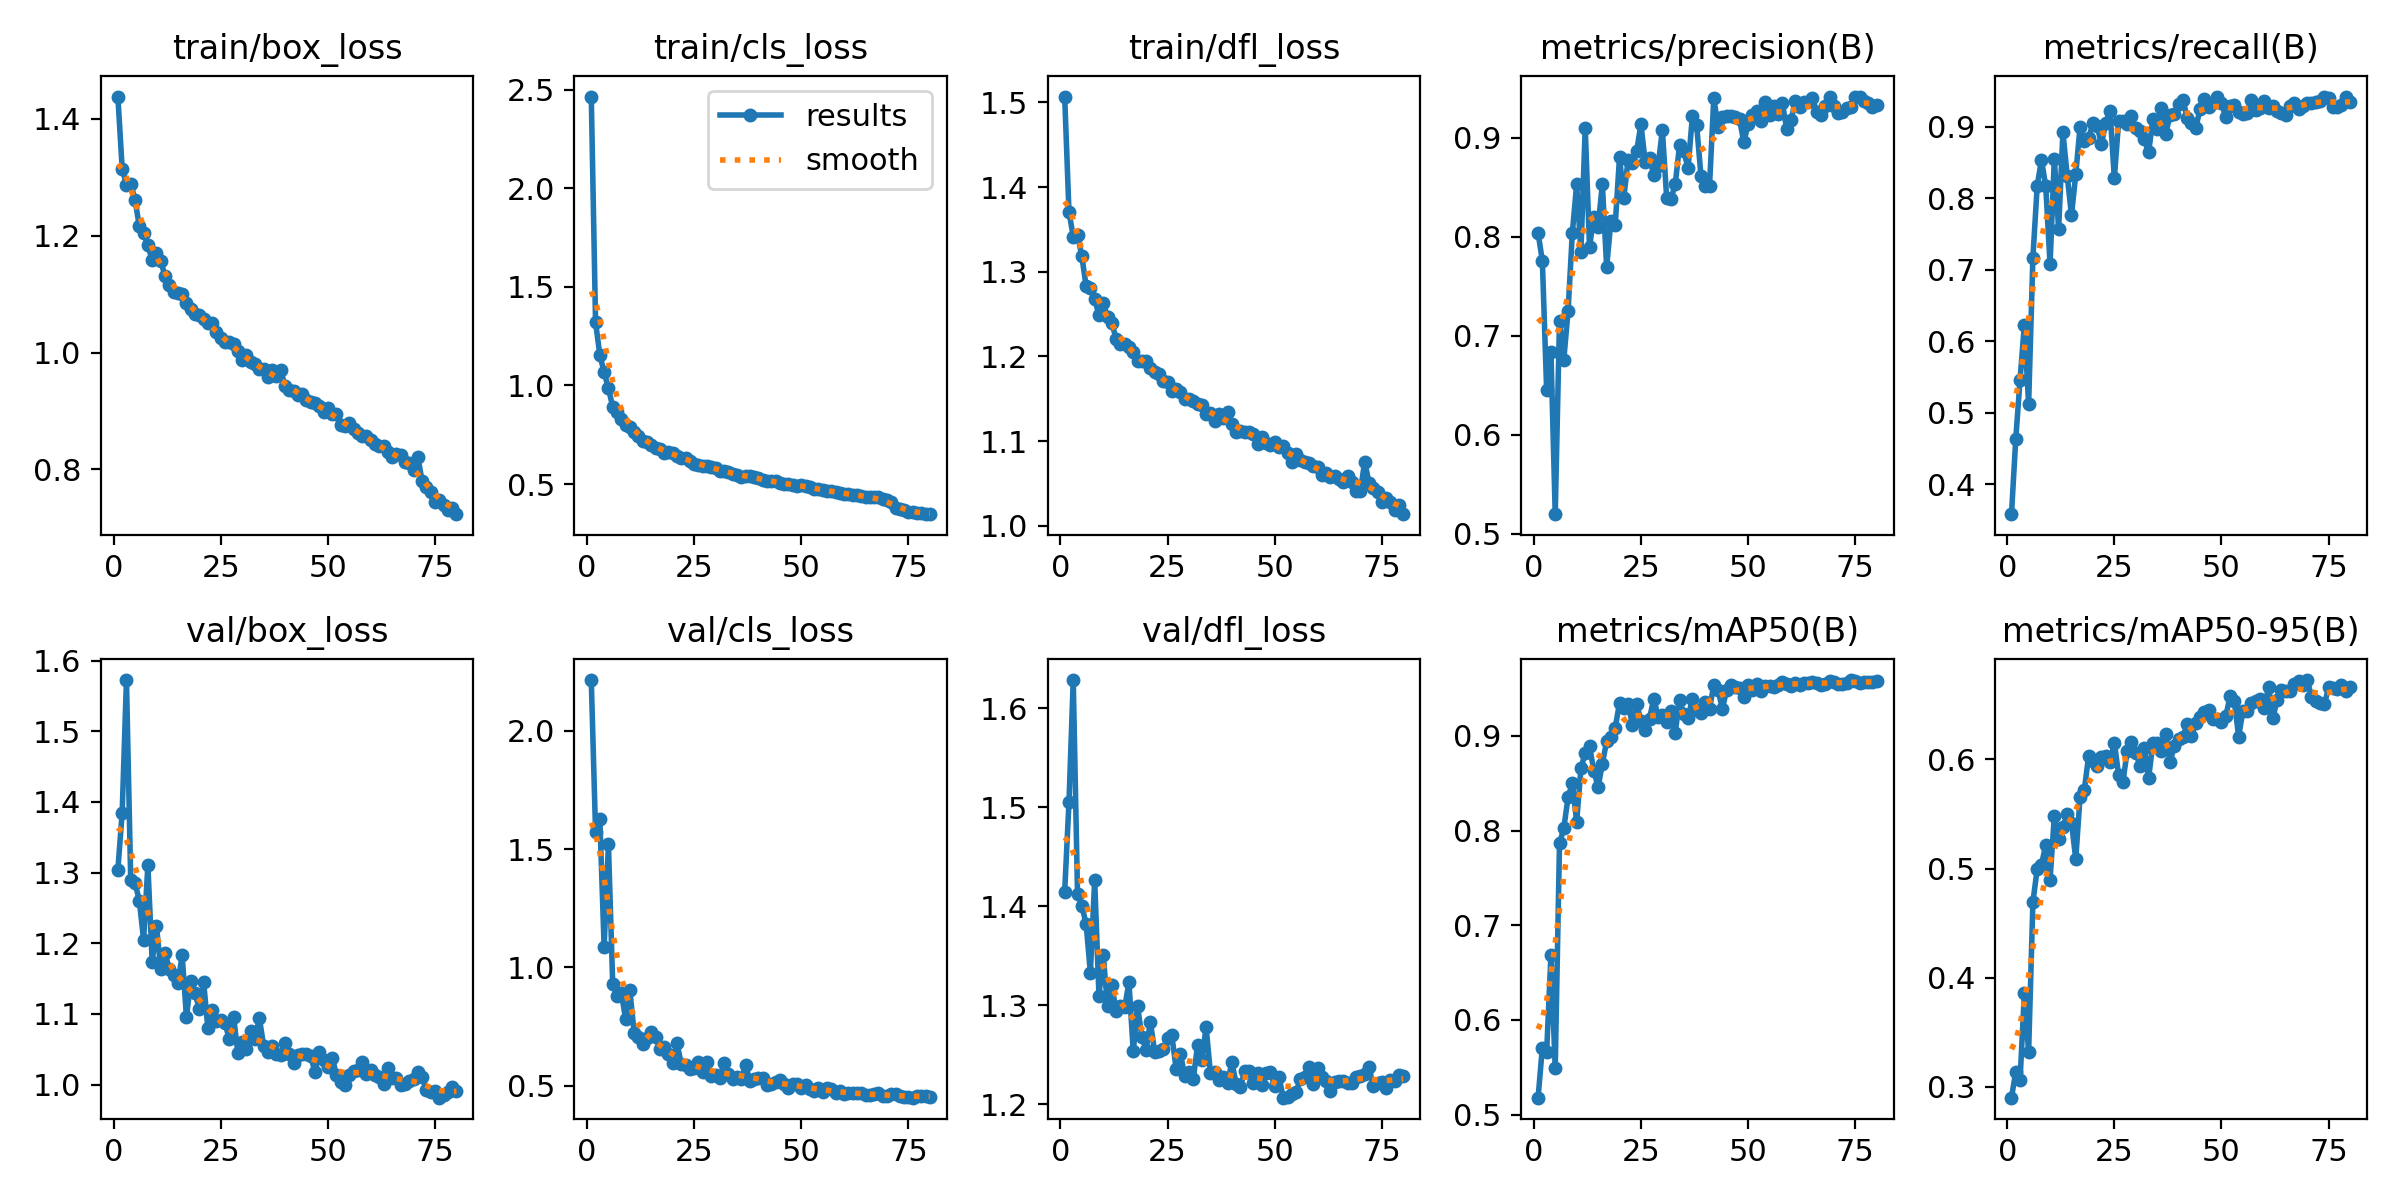

Data behind this chart, as committed beside it:
epoch, time, train/box_loss, train/cls_loss, train/dfl_loss, metrics/precision(B), metrics/recall(B), metrics/mAP50(B), metrics/mAP50-95(B), val/box_loss, val/cls_loss, val/dfl_loss, lr/pg0, lr/pg1, lr/pg2
1, 19.63, 1.438, 2.465, 1.507, 0.8041, 0.3583, 0.518, 0.2901, 1.304, 2.214, 1.415, 0.0004119, 0.0004119, 0.0004119
2, 34.37, 1.315, 1.32, 1.371, 0.7754, 0.4633, 0.5708, 0.3137, 1.385, 1.572, 1.505, 0.0008183, 0.0008183, 0.0008183
3, 48.7, 1.287, 1.154, 1.341, 0.6453, 0.5462, 0.5661, 0.3059, 1.572, 1.626, 1.629, 0.001214, 0.001214, 0.001214
4, 63.06, 1.289, 1.068, 1.344, 0.6837, 0.6229, 0.6683, 0.3856, 1.289, 1.087, 1.412, 0.001204, 0.001204, 0.001204
5, 77.28, 1.262, 0.985, 1.318, 0.5197, 0.5121, 0.5492, 0.3321, 1.286, 1.522, 1.401, 0.001188, 0.001188, 0.001188
6, 91.34, 1.216, 0.8919, 1.283, 0.7152, 0.7173, 0.7864, 0.4694, 1.26, 0.9302, 1.382, 0.001173, 0.001173, 0.001173
7, 105.4, 1.205, 0.8674, 1.281, 0.6757, 0.8173, 0.8023, 0.4995, 1.205, 0.8778, 1.333, 0.001157, 0.001157, 0.001157
8, 119.5, 1.183, 0.8323, 1.268, 0.7252, 0.8541, 0.8354, 0.5036, 1.31, 0.8929, 1.427, 0.001142, 0.001142, 0.001142
9, 133.8, 1.159, 0.7981, 1.249, 0.8043, 0.8167, 0.8499, 0.5218, 1.174, 0.7843, 1.31, 0.001126, 0.001126, 0.001126
10, 147.8, 1.171, 0.7915, 1.263, 0.853, 0.7078, 0.8093, 0.4898, 1.225, 0.9044, 1.351, 0.001111, 0.001111, 0.001111
11, 161.8, 1.157, 0.7623, 1.247, 0.7848, 0.8558, 0.8656, 0.5482, 1.163, 0.7247, 1.299, 0.001095, 0.001095, 0.001095
12, 175.9, 1.131, 0.7436, 1.239, 0.9103, 0.7568, 0.8823, 0.527, 1.186, 0.7079, 1.321, 0.00108, 0.00108, 0.00108
13, 190.2, 1.116, 0.7169, 1.221, 0.7895, 0.8924, 0.8891, 0.538, 1.164, 0.6761, 1.294, 0.001064, 0.001064, 0.001064
14, 203.9, 1.104, 0.7115, 1.214, 0.8204, 0.832, 0.8634, 0.5495, 1.155, 0.7041, 1.299, 0.001049, 0.001049, 0.001049
15, 217.9, 1.101, 0.697, 1.215, 0.8103, 0.7764, 0.8456, 0.5422, 1.143, 0.729, 1.298, 0.001033, 0.001033, 0.001033
16, 231.8, 1.1, 0.6839, 1.212, 0.8532, 0.8339, 0.8708, 0.5087, 1.183, 0.7065, 1.323, 0.001018, 0.001018, 0.001018
17, 245.7, 1.086, 0.6795, 1.206, 0.7693, 0.9, 0.8943, 0.566, 1.096, 0.6541, 1.253, 0.001002, 0.001002, 0.001002
18, 259.8, 1.075, 0.6584, 1.194, 0.8163, 0.8797, 0.899, 0.5718, 1.147, 0.6653, 1.299, 0.000987, 0.000987, 0.000987
19, 273.7, 1.066, 0.6617, 1.195, 0.8119, 0.8844, 0.9088, 0.6034, 1.13, 0.6342, 1.268, 0.0009716, 0.0009716, 0.0009716
20, 287.7, 1.065, 0.6586, 1.195, 0.8803, 0.9049, 0.9346, 0.5983, 1.107, 0.5985, 1.255, 0.0009561, 0.0009561, 0.0009561
21, 301.5, 1.057, 0.6431, 1.186, 0.8391, 0.9008, 0.929, 0.5939, 1.146, 0.681, 1.283, 0.0009406, 0.0009406, 0.0009406
22, 315.6, 1.05, 0.6347, 1.182, 0.8779, 0.8764, 0.9335, 0.6025, 1.08, 0.5908, 1.252, 0.0009252, 0.0009252, 0.0009252
23, 329.8, 1.05, 0.6299, 1.179, 0.8743, 0.9059, 0.9118, 0.603, 1.106, 0.5865, 1.253, 0.0009097, 0.0009097, 0.0009097
24, 343.7, 1.035, 0.6145, 1.171, 0.8865, 0.9223, 0.9339, 0.5973, 1.09, 0.5698, 1.255, 0.0008942, 0.0008942, 0.0008942
25, 357.8, 1.026, 0.6033, 1.169, 0.9135, 0.8284, 0.9156, 0.6155, 1.092, 0.5766, 1.267, 0.0008787, 0.0008787, 0.0008787
26, 371.6, 1.018, 0.599, 1.159, 0.8754, 0.9077, 0.906, 0.5859, 1.087, 0.6023, 1.269, 0.0008633, 0.0008633, 0.0008633
27, 385.7, 1.018, 0.5918, 1.161, 0.8794, 0.9085, 0.9182, 0.5797, 1.064, 0.5594, 1.236, 0.0008478, 0.0008478, 0.0008478
28, 399.5, 1.014, 0.5922, 1.158, 0.8624, 0.9037, 0.9393, 0.6073, 1.096, 0.5994, 1.251, 0.0008323, 0.0008323, 0.0008323
29, 413.3, 1.002, 0.5858, 1.15, 0.8714, 0.915, 0.9203, 0.6164, 1.045, 0.5428, 1.229, 0.0008169, 0.0008169, 0.0008169
30, 427.1, 0.9873, 0.5811, 1.149, 0.9078, 0.8981, 0.9219, 0.606, 1.06, 0.5469, 1.232, 0.0008014, 0.0008014, 0.0008014
31, 440.9, 0.9963, 0.5659, 1.148, 0.8396, 0.8946, 0.9149, 0.5943, 1.051, 0.5317, 1.225, 0.0007859, 0.0007859, 0.0007859
32, 454.9, 0.9836, 0.5661, 1.144, 0.8383, 0.8825, 0.9267, 0.6102, 1.076, 0.5985, 1.259, 0.0007705, 0.0007705, 0.0007705
33, 469, 0.9804, 0.5601, 1.142, 0.8528, 0.8646, 0.9032, 0.5828, 1.065, 0.5498, 1.244, 0.000755, 0.000755, 0.000755
34, 483.2, 0.9712, 0.551, 1.132, 0.8923, 0.9112, 0.9382, 0.6153, 1.095, 0.5272, 1.278, 0.0007395, 0.0007395, 0.0007395
35, 497, 0.9717, 0.5475, 1.133, 0.8863, 0.8969, 0.9231, 0.6153, 1.055, 0.5363, 1.231, 0.0007241, 0.0007241, 0.0007241
36, 510.9, 0.9581, 0.5379, 1.124, 0.8694, 0.9264, 0.9191, 0.6077, 1.046, 0.5288, 1.232, 0.0007086, 0.0007086, 0.0007086
37, 525.4, 0.9695, 0.5401, 1.132, 0.9218, 0.8908, 0.9392, 0.6235, 1.055, 0.59, 1.224, 0.0006931, 0.0006931, 0.0006931
38, 539.8, 0.9603, 0.5421, 1.127, 0.9127, 0.9162, 0.9272, 0.5976, 1.043, 0.5197, 1.227, 0.0006777, 0.0006777, 0.0006777
39, 554, 0.9699, 0.5371, 1.135, 0.8619, 0.9179, 0.9246, 0.6126, 1.042, 0.5294, 1.221, 0.0006622, 0.0006622, 0.0006622
40, 568.5, 0.943, 0.5283, 1.12, 0.851, 0.9322, 0.9362, 0.6189, 1.059, 0.5329, 1.242, 0.0006467, 0.0006467, 0.0006467
41, 582.3, 0.9368, 0.5198, 1.111, 0.8515, 0.9378, 0.9287, 0.6208, 1.044, 0.5329, 1.221, 0.0006312, 0.0006312, 0.0006312
42, 596.4, 0.9335, 0.5164, 1.112, 0.9402, 0.9125, 0.9535, 0.6321, 1.031, 0.5053, 1.218, 0.0006158, 0.0006158, 0.0006158
43, 610.2, 0.9274, 0.5138, 1.11, 0.9111, 0.9055, 0.9482, 0.6217, 1.042, 0.5064, 1.233, 0.0006003, 0.0006003, 0.0006003
44, 624, 0.9299, 0.5135, 1.111, 0.9209, 0.8988, 0.9287, 0.6332, 1.044, 0.5173, 1.233, 0.0005848, 0.0005848, 0.0005848
45, 637.8, 0.9191, 0.5065, 1.109, 0.9222, 0.9248, 0.9483, 0.6386, 1.044, 0.5229, 1.221, 0.0005694, 0.0005694, 0.0005694
46, 651.8, 0.9146, 0.4993, 1.097, 0.9219, 0.9396, 0.9541, 0.6433, 1.04, 0.5084, 1.231, 0.0005539, 0.0005539, 0.0005539
47, 665.6, 0.9137, 0.5016, 1.104, 0.921, 0.9277, 0.952, 0.6453, 1.017, 0.4907, 1.22, 0.0005384, 0.0005384, 0.0005384
48, 679.5, 0.9092, 0.4962, 1.098, 0.9188, 0.9338, 0.9507, 0.6373, 1.047, 0.5098, 1.231, 0.000523, 0.000523, 0.000523
49, 693.3, 0.898, 0.4887, 1.096, 0.8955, 0.9416, 0.9406, 0.6374, 1.035, 0.5078, 1.233, 0.0005075, 0.0005075, 0.0005075
50, 707.2, 0.9048, 0.496, 1.099, 0.9138, 0.933, 0.954, 0.634, 1.024, 0.491, 1.218, 0.000492, 0.000492, 0.000492
51, 721.3, 0.8956, 0.4891, 1.093, 0.9235, 0.9138, 0.9488, 0.6396, 1.038, 0.5031, 1.227, 0.0004766, 0.0004766, 0.0004766
52, 735.2, 0.8942, 0.487, 1.094, 0.9274, 0.9288, 0.9549, 0.6578, 1.014, 0.4881, 1.206, 0.0004611, 0.0004611, 0.0004611
53, 749.3, 0.8761, 0.4747, 1.086, 0.9171, 0.9303, 0.9478, 0.6535, 1.004, 0.4764, 1.208, 0.0004456, 0.0004456, 0.0004456
54, 763.2, 0.8738, 0.4732, 1.075, 0.9359, 0.9208, 0.9529, 0.6209, 1, 0.4925, 1.21, 0.0004302, 0.0004302, 0.0004302
55, 777.2, 0.8795, 0.4716, 1.085, 0.923, 0.9175, 0.9529, 0.6445, 1.014, 0.475, 1.212, 0.0004147, 0.0004147, 0.0004147
56, 790.9, 0.8692, 0.4656, 1.078, 0.9321, 0.9199, 0.9514, 0.6444, 1.019, 0.491, 1.226, 0.0003992, 0.0003992, 0.0003992
57, 804.7, 0.8628, 0.463, 1.075, 0.9241, 0.9378, 0.9533, 0.6514, 1.021, 0.4849, 1.227, 0.0003837, 0.0003837, 0.0003837
58, 818.5, 0.857, 0.4612, 1.074, 0.9354, 0.924, 0.9565, 0.6534, 1.032, 0.4678, 1.238, 0.0003683, 0.0003683, 0.0003683
59, 832.4, 0.8564, 0.4556, 1.07, 0.9087, 0.926, 0.955, 0.6552, 1.015, 0.478, 1.22, 0.0003528, 0.0003528, 0.0003528
60, 846.5, 0.8507, 0.4506, 1.069, 0.9176, 0.9356, 0.9531, 0.6473, 1.021, 0.4666, 1.237, 0.0003373, 0.0003373, 0.0003373
... 20 more rows
